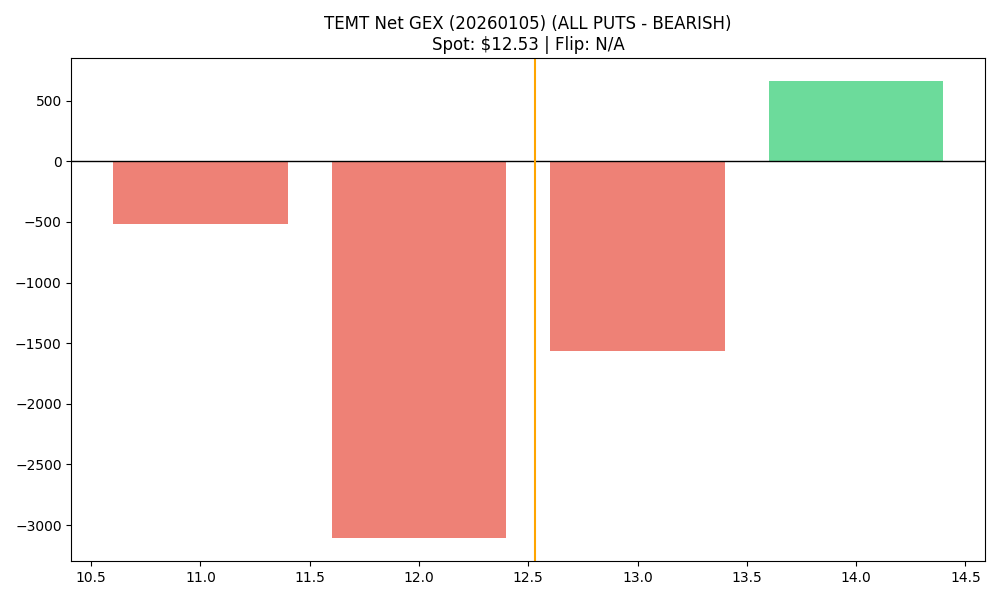

Values plotted in this chart, from the file beside it:
strike, call_gex, put_gex, net_gex
11.0, 0.0, 515, -515
12.0, 0.0, 3110, -3110
13.0, 152.9, 1717, -1564
14.0, 661.6, 0.0, 661.6
